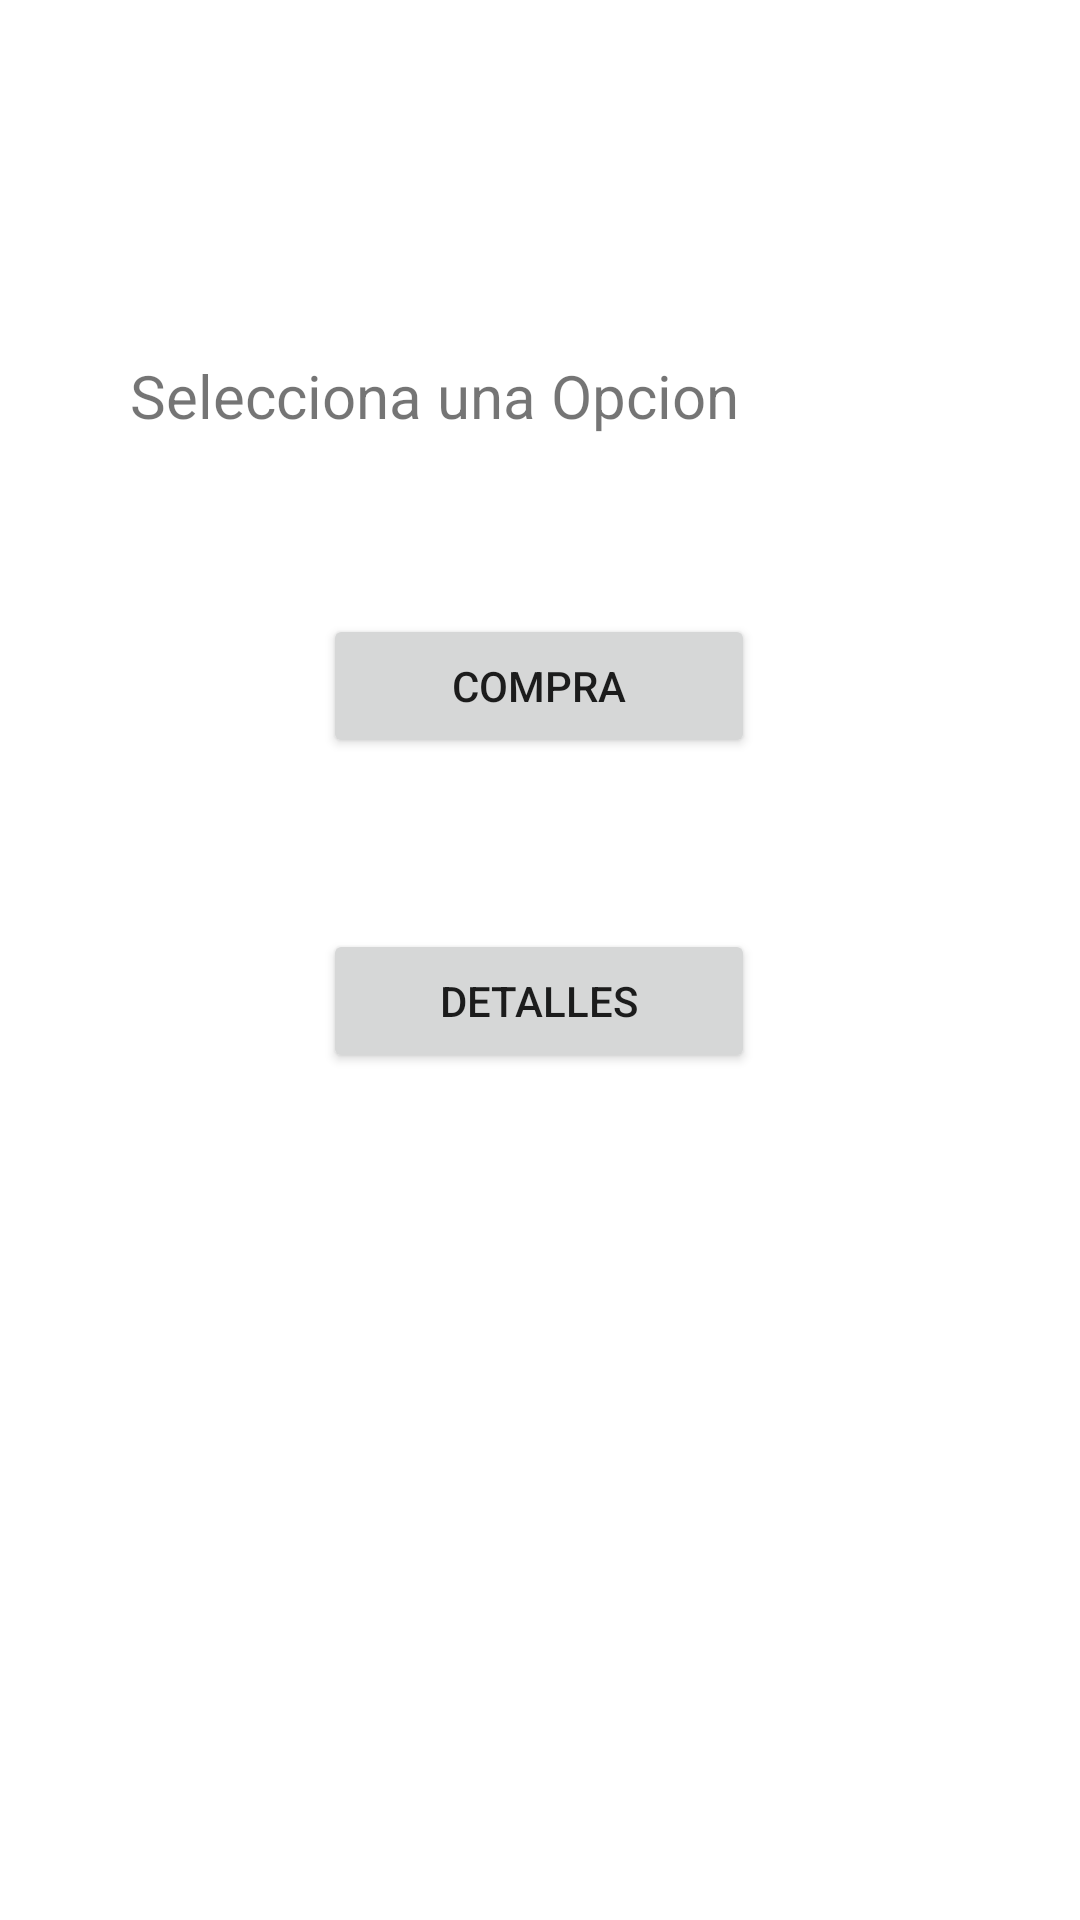

This screen was rendered from an Android layout file. Write that file and the resources it references.
<!-- AndroidManifest.xml: application theme Theme.ExamenPractico2 -->
<!-- res/layout/activity_main.xml -->
<?xml version="1.0" encoding="utf-8"?>
<androidx.constraintlayout.widget.ConstraintLayout xmlns:android="http://schemas.android.com/apk/res/android"
    xmlns:app="http://schemas.android.com/apk/res-auto"
    xmlns:tools="http://schemas.android.com/tools"
    android:layout_width="match_parent"
    android:layout_height="match_parent"
    tools:context=".MainActivity">

    <Button
        android:id="@+id/btDetalles"
        android:layout_width="144dp"
        android:layout_height="48dp"
        android:text="@string/detalles"
        app:layout_constraintBottom_toBottomOf="parent"
        app:layout_constraintEnd_toEndOf="parent"
        app:layout_constraintHorizontal_bias="0.498"
        app:layout_constraintStart_toStartOf="parent"
        app:layout_constraintTop_toBottomOf="@+id/tvOpcion"
        app:layout_constraintVertical_bias="0.368" />

    <TextView
        android:id="@+id/tvOpcion"
        android:layout_width="wrap_content"
        android:layout_height="wrap_content"
        android:text="@string/selecciona_una_opcion"
        android:textSize="20sp"
        app:layout_constraintBottom_toBottomOf="parent"
        app:layout_constraintEnd_toEndOf="parent"
        app:layout_constraintHorizontal_bias="0.275"
        app:layout_constraintStart_toStartOf="parent"
        app:layout_constraintTop_toTopOf="parent"
        app:layout_constraintVertical_bias="0.193" />

    <Button
        android:id="@+id/btCompra"
        android:layout_width="144dp"
        android:layout_height="48dp"
        android:text="@string/compra"
        app:layout_constraintBottom_toTopOf="@+id/btDetalles"
        app:layout_constraintEnd_toEndOf="parent"
        app:layout_constraintHorizontal_bias="0.498"
        app:layout_constraintStart_toStartOf="parent"
        app:layout_constraintTop_toBottomOf="@+id/tvOpcion"
        app:layout_constraintVertical_bias="0.511" />

</androidx.constraintlayout.widget.ConstraintLayout>
<!-- resources referenced by this layout -->
<resources>
  <string name="compra">Compra</string>
  <string name="detalles">Detalles</string>
  <string name="selecciona_una_opcion">Selecciona una Opcion</string>
  <style name="Theme.ExamenPractico2" parent="Theme.MaterialComponents.DayNight.DarkActionBar">
          
          <item name="colorPrimary">@color/purple_500</item>
          <item name="colorPrimaryVariant">@color/purple_700</item>
          <item name="colorOnPrimary">@color/white</item>
          
          <item name="colorSecondary">@color/teal_200</item>
          <item name="colorSecondaryVariant">@color/teal_700</item>
          <item name="colorOnSecondary">@color/black</item>
          
          <item name="android:statusBarColor">?attr/colorPrimaryVariant</item>
          
      </style>
  <!-- not gathered from this repository: default colours our renderer supplied (Android Studio template values) -->
  <color name="purple_500">#FF6200EE</color>
  <color name="purple_700">#FF3700B3</color>
  <color name="teal_200">#FF03DAC5</color>
  <color name="teal_700">#FF018786</color>
  <color name="black">#FF000000</color>
  <color name="white">#FFFFFFFF</color>
</resources>
